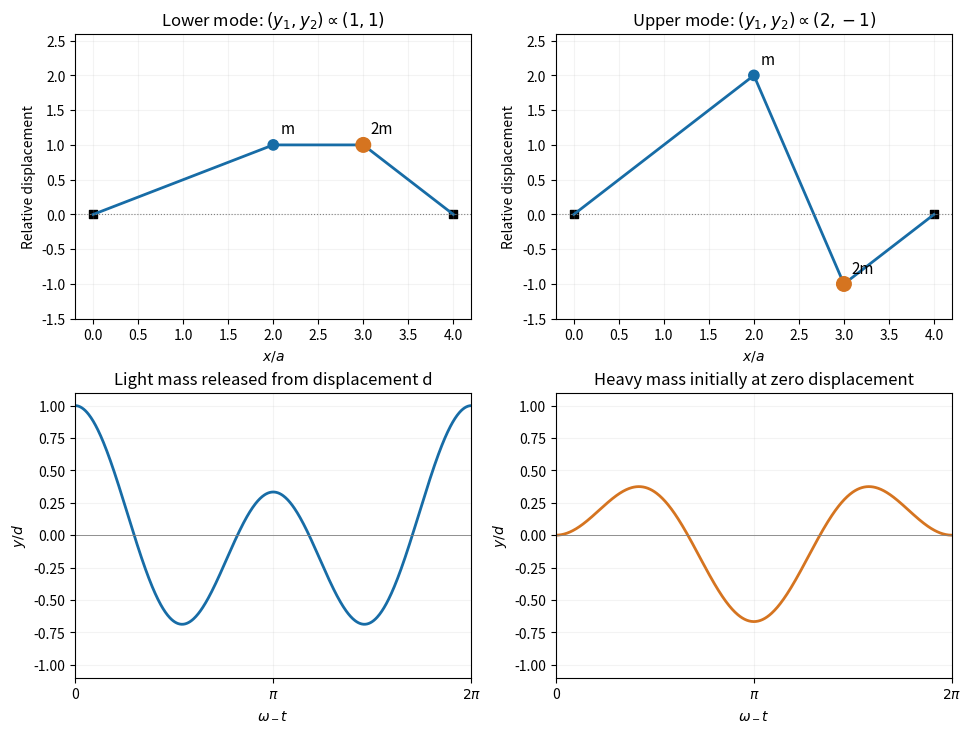

Write the Python code that produced this figure. (Note: this script raises an exception after producing the figure.)
"""Normal modes and an initial-value solution for a string with two point masses."""
from pathlib import Path
import matplotlib
matplotlib.use('Agg')
import matplotlib.pyplot as plt
import numpy as np

fig,axes=plt.subplots(2,2,figsize=(9.6,7.2),layout='constrained')
for ax,values,title in [(axes[0,0],[0,1,1,0],r'Lower mode: $(y_1,y_2)\propto(1,1)$'),(axes[0,1],[0,2,-1,0],r'Upper mode: $(y_1,y_2)\propto(2,-1)$')]:
 ax.plot([0,2,3,4],values,color='#176ca6',lw=2);ax.scatter([2,3],values[1:3],s=[55,110],color=['#176ca6','#d57420'],zorder=5)
 ax.scatter([0,4],[0,0],marker='s',color='black',s=35);ax.axhline(0,color='.5',ls=':',lw=.8)
 for xx,yy,label in [(2,values[1],'m'),(3,values[2],'2m')]:ax.text(xx+.08,yy+.16,label,fontsize=11)
 ax.set(title=title,xlabel=r'$x/a$',ylabel='Relative displacement',ylim=(-1.5,2.6));ax.grid(alpha=.15)
t=np.linspace(0,2*np.pi,700);y1=(np.cos(t)+2*np.cos(2*t))/3;y2=(np.cos(t)-np.cos(2*t))/3
for ax,y,title,color in [(axes[1,0],y1,'Light mass released from displacement d','#176ca6'),(axes[1,1],y2,'Heavy mass initially at zero displacement','#d57420')]:
 ax.plot(t,y,color=color,lw=2);ax.axhline(0,color='.5',lw=.6);ax.set(title=title,xlabel=r'$\omega_- t$',ylabel=r'$y/d$',ylim=(-1.1,1.1),xlim=(0,2*np.pi));ax.set_xticks([0,np.pi,2*np.pi],['0',r'$\pi$',r'$2\pi$']);ax.grid(alpha=.15)
fig.savefig(Path.cwd()/Path(__file__).with_suffix('.png').name,dpi=140,facecolor='white')
